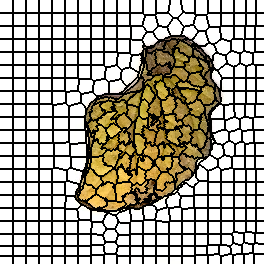

The data file committed next to this chart (first rows):
0, 0, 0, 0, 0, 0, 0, 0, 0, 0, 0, 0, 0, 1, 1, 1, 1, 1, 1, 1, 1, 1, 1, 1
0, 0, 0, 0, 0, 0, 0, 0, 0, 0, 0, 0, 0, 1, 1, 1, 1, 1, 1, 1, 1, 1, 1, 1
0, 0, 0, 0, 0, 0, 0, 0, 0, 0, 0, 0, 0, 1, 1, 1, 1, 1, 1, 1, 1, 1, 1, 1
0, 0, 0, 0, 0, 0, 0, 0, 0, 0, 0, 0, 0, 1, 1, 1, 1, 1, 1, 1, 1, 1, 1, 1
0, 0, 0, 0, 0, 0, 0, 0, 0, 0, 0, 0, 0, 1, 1, 1, 1, 1, 1, 1, 1, 1, 1, 1
0, 0, 0, 0, 0, 0, 0, 0, 0, 0, 0, 0, 0, 1, 1, 1, 1, 1, 1, 1, 1, 1, 1, 1
0, 0, 0, 0, 0, 0, 0, 0, 0, 0, 0, 0, 0, 1, 1, 1, 1, 1, 1, 1, 1, 1, 1, 1
0, 0, 0, 0, 0, 0, 0, 0, 0, 0, 0, 0, 0, 1, 1, 1, 1, 1, 1, 1, 1, 1, 1, 1
0, 0, 0, 0, 0, 0, 0, 0, 0, 0, 0, 0, 0, 1, 1, 1, 1, 1, 1, 1, 1, 1, 1, 1
0, 0, 0, 0, 0, 0, 0, 0, 0, 0, 0, 0, 0, 1, 1, 1, 1, 1, 1, 1, 1, 1, 1, 1
0, 0, 0, 0, 0, 0, 0, 0, 0, 0, 0, 0, 0, 1, 1, 1, 1, 1, 1, 1, 1, 1, 1, 1
0, 0, 0, 0, 0, 0, 0, 0, 0, 0, 0, 0, 0, 1, 1, 1, 1, 1, 1, 1, 1, 1, 1, 1
0, 0, 0, 0, 0, 0, 0, 0, 0, 0, 0, 0, 0, 1, 1, 1, 1, 1, 1, 1, 1, 1, 1, 1
22, 22, 22, 22, 22, 22, 22, 22, 22, 22, 22, 22, 22, 23, 23, 23, 23, 23, 23, 23, 23, 23, 23, 23
22, 22, 22, 22, 22, 22, 22, 22, 22, 22, 22, 22, 22, 23, 23, 23, 23, 23, 23, 23, 23, 23, 23, 23
22, 22, 22, 22, 22, 22, 22, 22, 22, 22, 22, 22, 22, 23, 23, 23, 23, 23, 23, 23, 23, 23, 23, 23
22, 22, 22, 22, 22, 22, 22, 22, 22, 22, 22, 22, 22, 23, 23, 23, 23, 23, 23, 23, 23, 23, 23, 23
22, 22, 22, 22, 22, 22, 22, 22, 22, 22, 22, 22, 22, 23, 23, 23, 23, 23, 23, 23, 23, 23, 23, 23
22, 22, 22, 22, 22, 22, 22, 22, 22, 22, 22, 22, 22, 23, 23, 23, 23, 23, 23, 23, 23, 23, 23, 23
22, 22, 22, 22, 22, 22, 22, 22, 22, 22, 22, 22, 22, 23, 23, 23, 23, 23, 23, 23, 23, 23, 23, 23
22, 22, 22, 22, 22, 22, 22, 22, 22, 22, 22, 22, 22, 23, 23, 23, 23, 23, 23, 23, 23, 23, 23, 23
22, 22, 22, 22, 22, 22, 22, 22, 22, 22, 22, 22, 22, 23, 23, 23, 23, 23, 23, 23, 23, 23, 23, 23
22, 22, 22, 22, 22, 22, 22, 22, 22, 22, 22, 22, 22, 23, 23, 23, 23, 23, 23, 23, 23, 23, 23, 23
22, 22, 22, 22, 22, 22, 22, 22, 22, 22, 22, 22, 22, 23, 23, 23, 23, 23, 23, 23, 23, 23, 23, 23
22, 22, 22, 22, 22, 22, 22, 22, 22, 22, 22, 22, 22, 23, 23, 23, 23, 23, 23, 23, 23, 23, 23, 23
22, 22, 22, 22, 22, 22, 22, 22, 22, 22, 22, 22, 22, 23, 23, 23, 23, 23, 23, 23, 23, 23, 23, 23
43, 43, 43, 43, 43, 43, 43, 43, 43, 43, 43, 43, 43, 44, 44, 44, 44, 44, 44, 44, 44, 44, 44, 44
43, 43, 43, 43, 43, 43, 43, 43, 43, 43, 43, 43, 43, 44, 44, 44, 44, 44, 44, 44, 44, 44, 44, 44
43, 43, 43, 43, 43, 43, 43, 43, 43, 43, 43, 43, 43, 44, 44, 44, 44, 44, 44, 44, 44, 44, 44, 44
43, 43, 43, 43, 43, 43, 43, 43, 43, 43, 43, 43, 43, 44, 44, 44, 44, 44, 44, 44, 44, 44, 44, 44
43, 43, 43, 43, 43, 43, 43, 43, 43, 43, 43, 43, 43, 44, 44, 44, 44, 44, 44, 44, 44, 44, 44, 44
43, 43, 43, 43, 43, 43, 43, 43, 43, 43, 43, 43, 43, 44, 44, 44, 44, 44, 44, 44, 44, 44, 44, 44
43, 43, 43, 43, 43, 43, 43, 43, 43, 43, 43, 43, 43, 44, 44, 44, 44, 44, 44, 44, 44, 44, 44, 44
43, 43, 43, 43, 43, 43, 43, 43, 43, 43, 43, 43, 43, 44, 44, 44, 44, 44, 44, 44, 44, 44, 44, 44
43, 43, 43, 43, 43, 43, 43, 43, 43, 43, 43, 43, 43, 44, 44, 44, 44, 44, 44, 44, 44, 44, 44, 44
43, 43, 43, 43, 43, 43, 43, 43, 43, 43, 43, 43, 43, 44, 44, 44, 44, 44, 44, 44, 44, 44, 44, 44
43, 43, 43, 43, 43, 43, 43, 43, 43, 43, 43, 43, 43, 44, 44, 44, 44, 44, 44, 44, 44, 44, 44, 44
43, 43, 43, 43, 43, 43, 43, 43, 43, 43, 43, 43, 43, 44, 44, 44, 44, 44, 44, 44, 44, 44, 44, 44
43, 43, 43, 43, 43, 43, 43, 43, 43, 43, 43, 43, 43, 44, 44, 44, 44, 44, 44, 44, 44, 44, 44, 44
64, 64, 64, 64, 64, 64, 64, 64, 64, 64, 64, 64, 64, 65, 65, 65, 65, 65, 65, 65, 65, 65, 65, 65
64, 64, 64, 64, 64, 64, 64, 64, 64, 64, 64, 64, 64, 65, 65, 65, 65, 65, 65, 65, 65, 65, 65, 65
64, 64, 64, 64, 64, 64, 64, 64, 64, 64, 64, 64, 64, 65, 65, 65, 65, 65, 65, 65, 65, 65, 65, 65
64, 64, 64, 64, 64, 64, 64, 64, 64, 64, 64, 64, 64, 65, 65, 65, 65, 65, 65, 65, 65, 65, 65, 65
64, 64, 64, 64, 64, 64, 64, 64, 64, 64, 64, 64, 64, 65, 65, 65, 65, 65, 65, 65, 65, 65, 65, 65
64, 64, 64, 64, 64, 64, 64, 64, 64, 64, 64, 64, 64, 65, 65, 65, 65, 65, 65, 65, 65, 65, 65, 65
64, 64, 64, 64, 64, 64, 64, 64, 64, 64, 64, 64, 64, 65, 65, 65, 65, 65, 65, 65, 65, 65, 65, 65
64, 64, 64, 64, 64, 64, 64, 64, 64, 64, 64, 64, 64, 65, 65, 65, 65, 65, 65, 65, 65, 65, 65, 65
64, 64, 64, 64, 64, 64, 64, 64, 64, 64, 64, 64, 64, 65, 65, 65, 65, 65, 65, 65, 65, 65, 65, 65
64, 64, 64, 64, 64, 64, 64, 64, 64, 64, 64, 64, 64, 65, 65, 65, 65, 65, 65, 65, 65, 65, 65, 65
64, 64, 64, 64, 64, 64, 64, 64, 64, 64, 64, 64, 64, 65, 65, 65, 65, 65, 65, 65, 65, 65, 65, 65
64, 64, 64, 64, 64, 64, 64, 64, 64, 64, 64, 64, 64, 65, 65, 65, 65, 65, 65, 65, 65, 65, 65, 65
64, 64, 64, 64, 64, 64, 64, 64, 64, 64, 64, 64, 64, 65, 65, 65, 65, 65, 65, 65, 65, 65, 65, 65
91, 91, 91, 91, 91, 91, 91, 91, 91, 91, 91, 91, 91, 92, 92, 92, 92, 92, 92, 92, 92, 92, 92, 92
91, 91, 91, 91, 91, 91, 91, 91, 91, 91, 91, 91, 91, 92, 92, 92, 92, 92, 92, 92, 92, 92, 92, 92
91, 91, 91, 91, 91, 91, 91, 91, 91, 91, 91, 91, 91, 92, 92, 92, 92, 92, 92, 92, 92, 92, 92, 92
91, 91, 91, 91, 91, 91, 91, 91, 91, 91, 91, 91, 91, 92, 92, 92, 92, 92, 92, 92, 92, 92, 92, 92
91, 91, 91, 91, 91, 91, 91, 91, 91, 91, 91, 91, 91, 92, 92, 92, 92, 92, 92, 92, 92, 92, 92, 92
91, 91, 91, 91, 91, 91, 91, 91, 91, 91, 91, 91, 91, 92, 92, 92, 92, 92, 92, 92, 92, 92, 92, 92
91, 91, 91, 91, 91, 91, 91, 91, 91, 91, 91, 91, 91, 92, 92, 92, 92, 92, 92, 92, 92, 92, 92, 92
91, 91, 91, 91, 91, 91, 91, 91, 91, 91, 91, 91, 91, 92, 92, 92, 92, 92, 92, 92, 92, 92, 92, 92
91, 91, 91, 91, 91, 91, 91, 91, 91, 91, 91, 91, 91, 92, 92, 92, 92, 92, 92, 92, 92, 92, 92, 92
... 203 more rows
